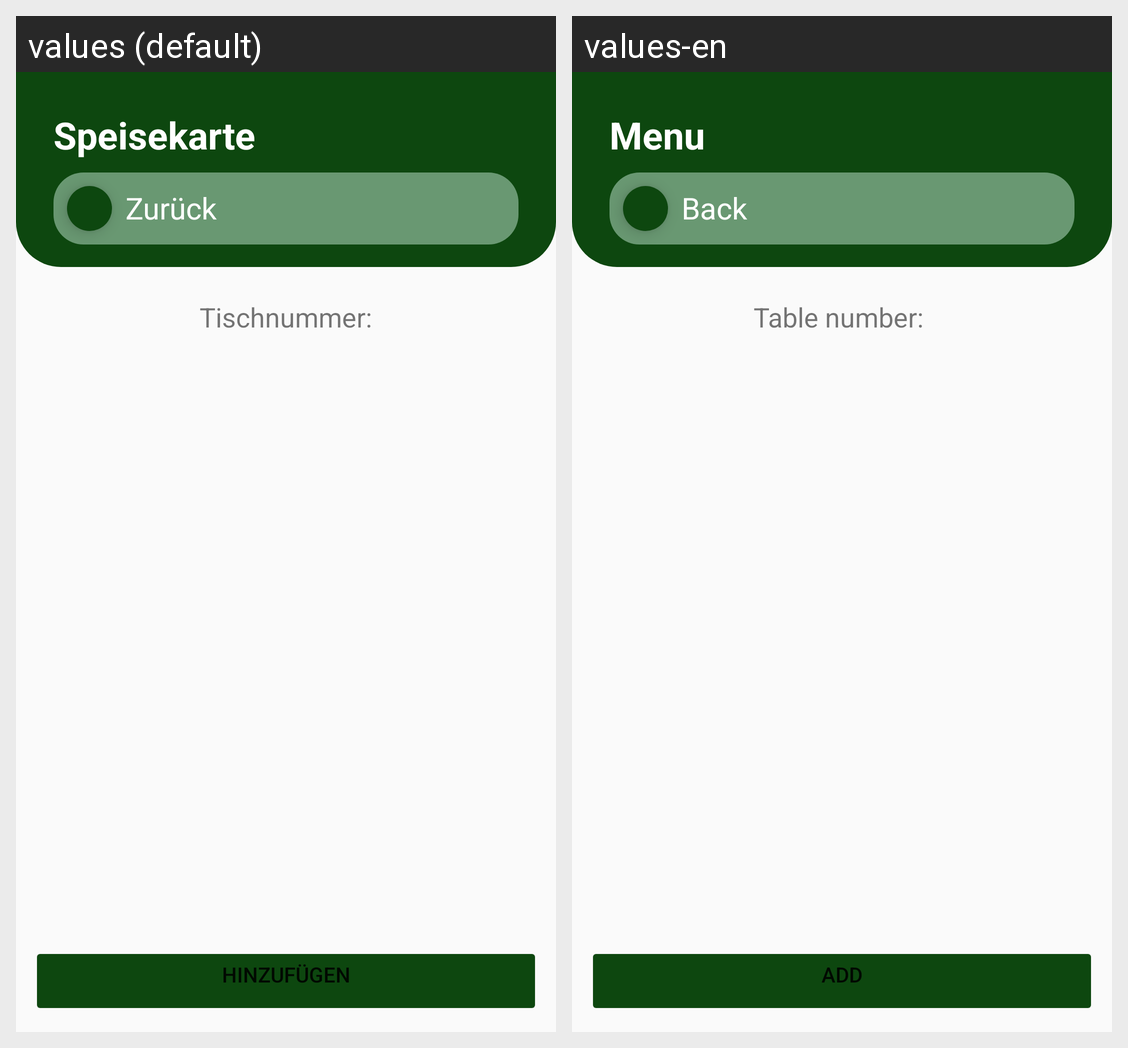

The Android screen above is rendered under two locales of the same app. Produce the string resources it draws, with the default and per-locale values.
Android screen res/layout/recycler_view.xml rendered under 2 locales, left to right: values (default), values-en. Device: Nexus 5 (rendered at 1080×1920; each locale shown at half size, 540×960, under a caption strip naming it); theme Theme.MyApplication.
Strings drawn on this screen, with the default value and each locale's value (text and hints the layout hard-codes, and strings that could not be matched under every locale, appear in the picture but are not listed):

table_number
  values: Tischnummer:
  values-en: Table number: 

add
  values: Hinzufügen
  values-en: Add
